Run: headless pygame with SDL's dummy video driver; simulated clock (each Clock.tick advances the game by its frame time, no real sleeping); random seed 0; keys injected as events and as key.get_pressed() state; no mouse input.
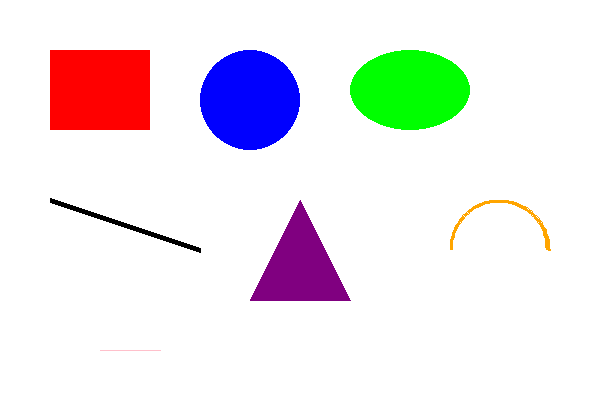
Frame 1 of 4 · flips 1–60 · no input
Frame 2 of 4 · flips 61–180 · tapped SPACE, RETURN · held RIGHT (→), D · screen unchanged from frame 1, image omitted
Frame 3 of 4 · flips 181–300 · held DOWN (↓), S · screen unchanged from frame 2, image omitted
Frame 4 of 4 · flips 301–420 · held LEFT (←), A, UP (↑), W · screen unchanged from frame 3, image omitted

The pygame program that drew these frames:

import pygame
import sys

# ==========================================
# 初始化函數
# ==========================================


def initialize_pygame():
    """初始化 pygame 系統"""
    pygame.init()


# ==========================================
# 視窗創建函數
# ==========================================


def create_display_surface(window_width, window_height, window_title):
    """
    創建顯示視窗

    Args:
        window_width (int): 視窗寬度
        window_height (int): 視窗高度
        window_title (str): 視窗標題

    Returns:
        pygame.Surface: 遊戲視窗表面
    """
    display_surface = pygame.display.set_mode((window_width, window_height))
    pygame.display.set_caption(window_title)
    return display_surface


# ==========================================
# 顏色定義函數
# ==========================================


def define_color_palette():
    """
    定義遊戲中使用的顏色調色板

    Returns:
        dict: 包含所有顏色的字典
    """
    return {
        "WHITE": (255, 255, 255),
        "BLACK": (0, 0, 0),
        "RED": (255, 0, 0),
        "GREEN": (0, 255, 0),
        "BLUE": (0, 0, 255),
        "YELLOW": (255, 255, 0),
        "PURPLE": (128, 0, 128),
        "ORANGE": (255, 165, 0),
        "PINK": (255, 192, 203),
        "GRAY": (128, 128, 128),
    }


# ==========================================
# 繪圖函數
# ==========================================


def draw_geometric_shapes(display_surface, colors):
    """
    在顯示表面上繪製各種幾何圖形

    Args:
        display_surface (pygame.Surface): 要繪製的表面
        colors (dict): 顏色調色板
    """
    # 繪製矩形 - 紅色實心矩形
    pygame.draw.rect(display_surface, colors["RED"], (50, 50, 100, 80))

    # 繪製圓形 - 藍色實心圓
    pygame.draw.circle(display_surface, colors["BLUE"], (250, 100), 50)

    # 繪製橢圓 - 綠色實心橢圓
    pygame.draw.ellipse(display_surface, colors["GREEN"], (350, 50, 120, 80))

    # 繪製直線 - 黑色粗線
    pygame.draw.line(display_surface, colors["BLACK"], (50, 200), (200, 250), 5)

    # 繪製多邊形 - 紫色三角形
    triangle_points = [(300, 200), (350, 300), (250, 300)]
    pygame.draw.polygon(display_surface, colors["PURPLE"], triangle_points)

    # 繪製弧線 - 橙色半圓弧
    pygame.draw.arc(display_surface, colors["ORANGE"], (450, 200, 100, 100), 0, 3.14, 3)

    # 繪製連續線段 - 粉色抗鋸齒線
    line_points = [(100, 350), (120, 350), (140, 350), (160, 350)]
    pygame.draw.aalines(display_surface, colors["PINK"], False, line_points, 2)


# ==========================================
# 事件處理函數
# ==========================================


def handle_events():
    """
    處理 pygame 事件

    Returns:
        bool: 如果應該退出程式則返回 True，否則返回 False
    """
    for event in pygame.event.get():
        if event.type == pygame.QUIT:
            return True
    return False


# ==========================================
# 主程式函數
# ==========================================


def main():
    """主程式入口點"""
    # 初始化 pygame 系統
    initialize_pygame()

    # 遊戲視窗配置常數
    WINDOW_WIDTH = 600
    WINDOW_HEIGHT = 400
    WINDOW_TITLE = "Pygame Window"
    TARGET_FPS = 60

    # 創建顯示視窗和時鐘物件
    display_surface = create_display_surface(WINDOW_WIDTH, WINDOW_HEIGHT, WINDOW_TITLE)
    game_clock = pygame.time.Clock()

    # 載入顏色調色板
    colors = define_color_palette()

    # 主遊戲迴圈
    running = True
    while running:
        # 控制幀率
        game_clock.tick(TARGET_FPS)

        # 處理事件
        running = not handle_events()

        # 清除螢幕 - 填充白色背景
        display_surface.fill(colors["WHITE"])

        # 繪製所有幾何圖形
        draw_geometric_shapes(display_surface, colors)

        # 更新顯示
        pygame.display.flip()

    # 清理並退出
    pygame.quit()
    sys.exit()


# ==========================================
# 程式入口點
# ==========================================


if __name__ == "__main__":
    main()
